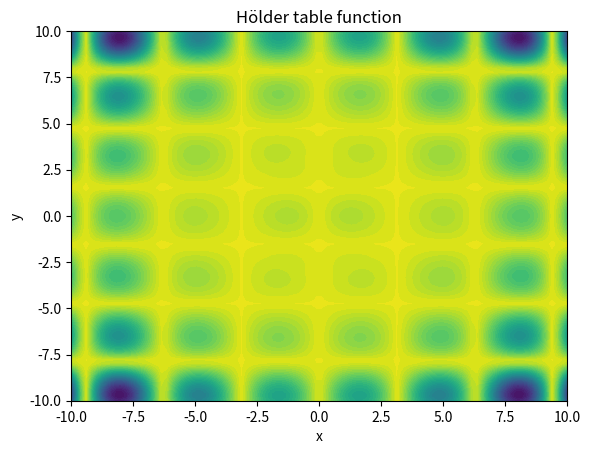

Recreate this plot in Python.
import matplotlib.pyplot as plt
import numpy as np
from numpy import arange
from numpy import exp
from numpy import sqrt
from numpy import cos
from numpy import sin
from numpy import e
from numpy import pi
from numpy import meshgrid

feature_x = np.linspace(-10, 10, 100)
feature_y = np.linspace(-10, 10, 100)
[x, y] = np.meshgrid(feature_x, feature_y)
fig, ax = plt.subplots()

Z = -abs(sin(x)*cos(y)*exp(abs(1-((sqrt(x*x + y*y))/pi))))
ax.contourf(x, y, Z,levels=np.linspace(-20, 0.9, 45))
ax.set_title('Hölder table function')
ax.set_xlabel('x')
ax.set_ylabel('y')
plt.show()